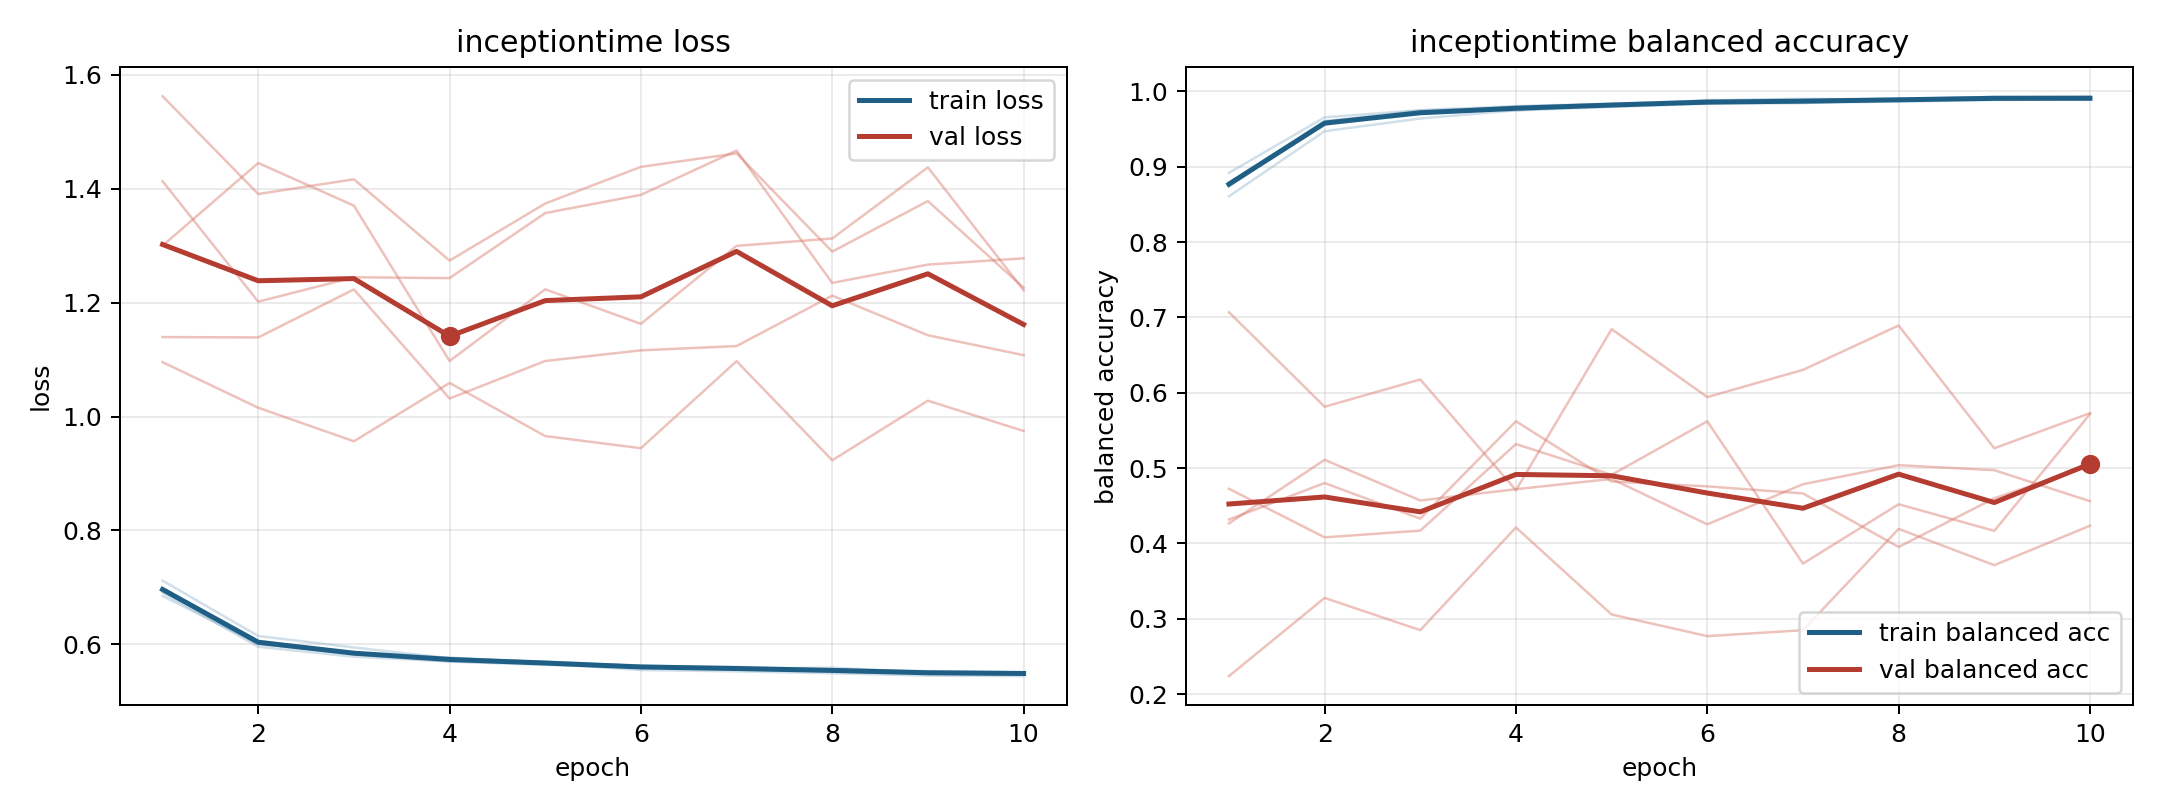

The data file committed next to this chart (first rows):
model, fold, epoch, train_loss, train_balanced_accuracy, val_loss, val_balanced_accuracy
inceptiontime, 1, 1, 0.6906, 0.8788, 1.563, 0.224
inceptiontime, 1, 2, 0.5955, 0.9602, 1.391, 0.3278
inceptiontime, 1, 3, 0.578, 0.9747, 1.417, 0.285
inceptiontime, 1, 4, 0.5699, 0.9781, 1.274, 0.4213
inceptiontime, 1, 5, 0.5658, 0.9807, 1.374, 0.3058
inceptiontime, 1, 6, 0.5546, 0.9884, 1.439, 0.2771
inceptiontime, 1, 7, 0.5523, 0.9888, 1.462, 0.2849
inceptiontime, 1, 8, 0.5489, 0.99, 1.29, 0.4193
inceptiontime, 1, 9, 0.5447, 0.9926, 1.379, 0.3712
inceptiontime, 1, 10, 0.544, 0.9918, 1.226, 0.4236
inceptiontime, 2, 1, 0.6951, 0.8787, 1.3, 0.4726
inceptiontime, 2, 2, 0.6063, 0.9557, 1.445, 0.4081
inceptiontime, 2, 3, 0.5817, 0.9731, 1.37, 0.4171
inceptiontime, 2, 4, 0.5767, 0.9747, 1.097, 0.532
inceptiontime, 2, 5, 0.5667, 0.9824, 1.224, 0.4911
inceptiontime, 2, 6, 0.5627, 0.9843, 1.163, 0.5622
inceptiontime, 2, 7, 0.5581, 0.9869, 1.3, 0.3733
inceptiontime, 2, 8, 0.5553, 0.9891, 1.313, 0.4521
inceptiontime, 2, 9, 0.5516, 0.9889, 1.438, 0.4168
inceptiontime, 2, 10, 0.551, 0.9906, 1.222, 0.5717
inceptiontime, 3, 1, 0.6847, 0.8918, 1.413, 0.4267
inceptiontime, 3, 2, 0.6004, 0.9655, 1.202, 0.511
inceptiontime, 3, 3, 0.5846, 0.975, 1.245, 0.4571
inceptiontime, 3, 4, 0.5746, 0.9804, 1.243, 0.472
inceptiontime, 3, 5, 0.5696, 0.9835, 1.357, 0.4857
inceptiontime, 3, 6, 0.5617, 0.9878, 1.389, 0.4254
inceptiontime, 3, 7, 0.557, 0.9902, 1.467, 0.4787
inceptiontime, 3, 8, 0.5588, 0.989, 1.235, 0.5039
inceptiontime, 3, 9, 0.5505, 0.9928, 1.267, 0.4973
inceptiontime, 3, 10, 0.5487, 0.9936, 1.278, 0.4562
inceptiontime, 4, 1, 0.7116, 0.8607, 1.14, 0.4318
inceptiontime, 4, 2, 0.6144, 0.9471, 1.139, 0.4803
inceptiontime, 4, 3, 0.5942, 0.964, 1.223, 0.433
inceptiontime, 4, 4, 0.5755, 0.9748, 1.032, 0.5622
inceptiontime, 4, 5, 0.5687, 0.9793, 1.098, 0.4822
inceptiontime, 4, 6, 0.5614, 0.9836, 1.116, 0.4758
inceptiontime, 4, 7, 0.5602, 0.9848, 1.124, 0.4665
inceptiontime, 4, 8, 0.5557, 0.9864, 1.212, 0.3954
inceptiontime, 4, 9, 0.5529, 0.9885, 1.143, 0.46
inceptiontime, 4, 10, 0.5504, 0.9893, 1.108, 0.5032
inceptiontime, 5, 1, 0.6987, 0.8739, 1.095, 0.7069
inceptiontime, 5, 2, 0.6004, 0.9606, 1.015, 0.5815
inceptiontime, 5, 3, 0.5828, 0.9711, 0.9565, 0.6177
inceptiontime, 5, 4, 0.5694, 0.9799, 1.059, 0.4707
inceptiontime, 5, 5, 0.5636, 0.9831, 0.9656, 0.6844
inceptiontime, 5, 6, 0.5597, 0.9847, 0.9444, 0.5943
inceptiontime, 5, 7, 0.5589, 0.9844, 1.097, 0.6304
inceptiontime, 5, 8, 0.5512, 0.9895, 0.9232, 0.6893
inceptiontime, 5, 9, 0.5492, 0.9909, 1.028, 0.5264
inceptiontime, 5, 10, 0.5488, 0.989, 0.9746, 0.573
